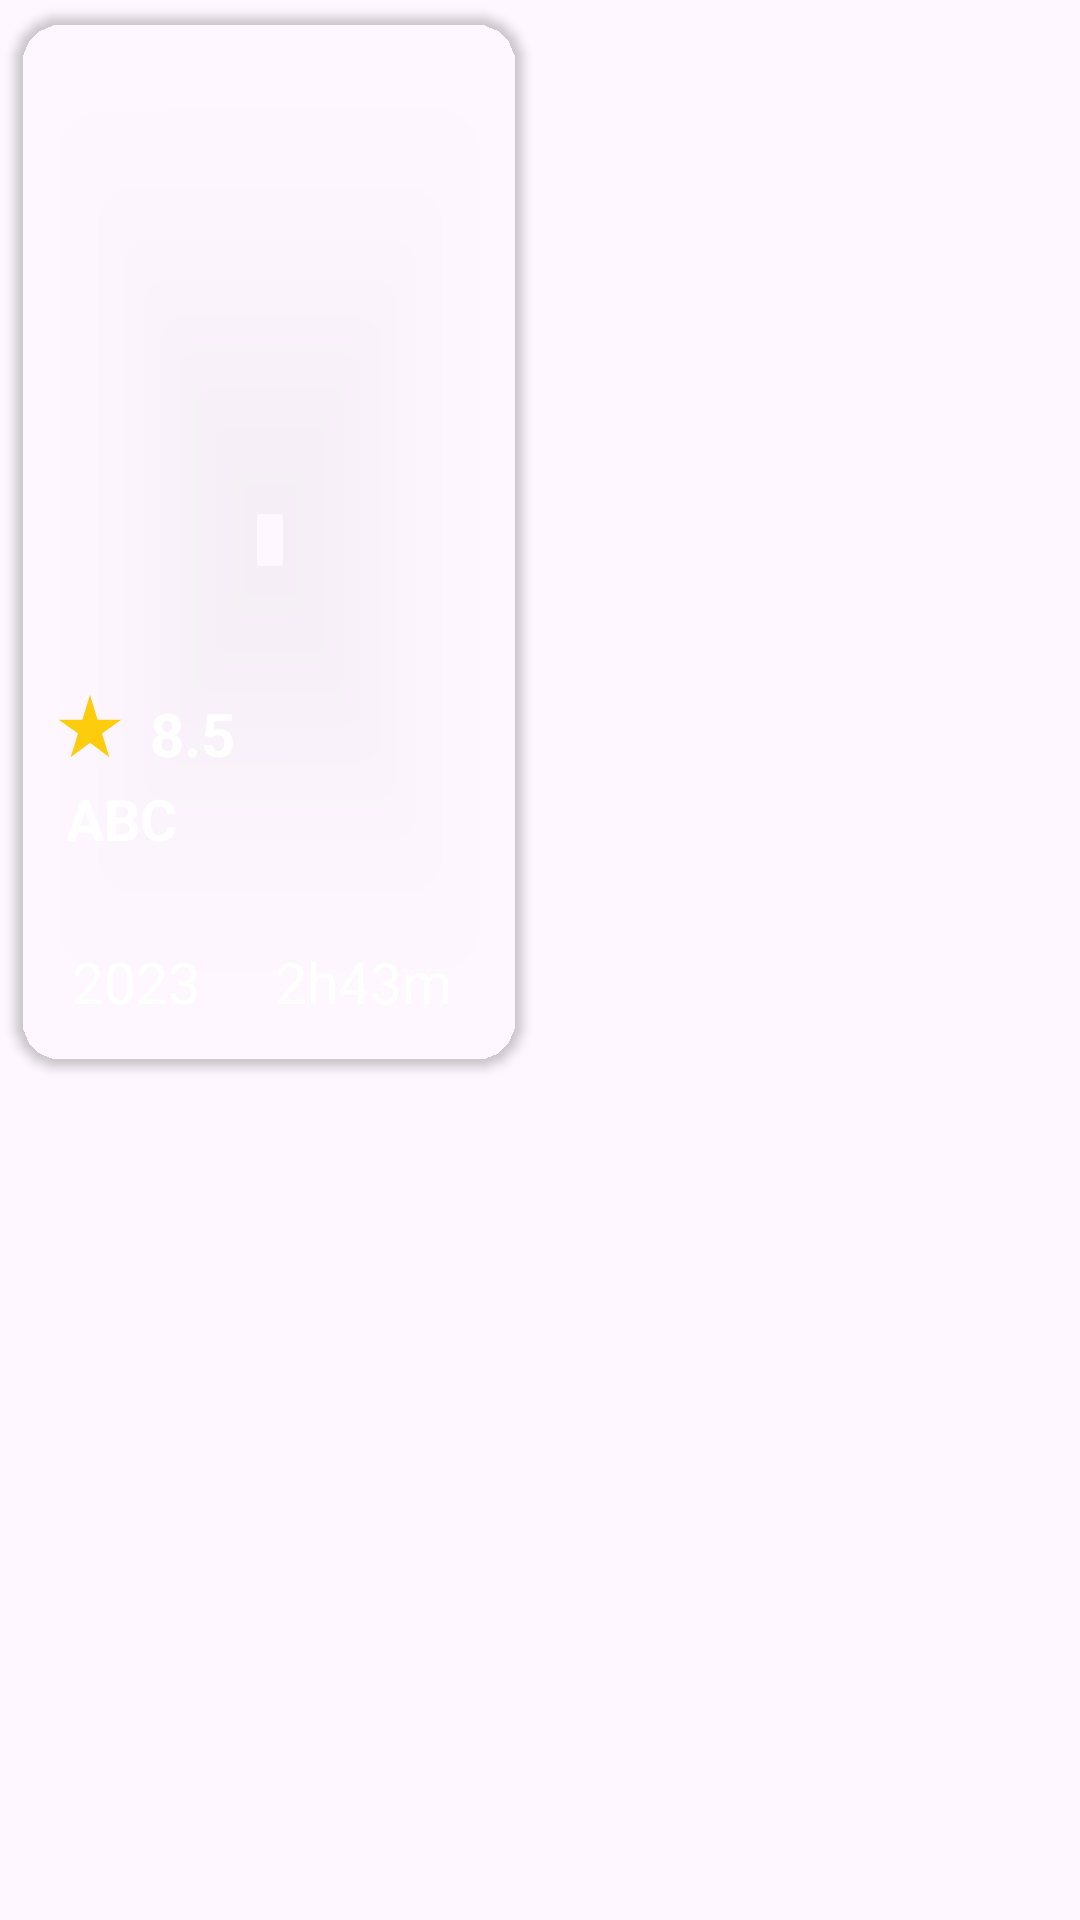

Reconstruct the res/layout file that produces this screen, plus the resources it refers to.
<!-- AndroidManifest.xml: application theme Theme.MovieApplication -->
<!-- res/layout/movie_home.xml -->
<?xml version="1.0" encoding="utf-8"?>
<androidx.constraintlayout.widget.ConstraintLayout xmlns:android="http://schemas.android.com/apk/res/android"
    xmlns:app="http://schemas.android.com/apk/res-auto"
    xmlns:tools="http://schemas.android.com/tools"
    android:layout_width="170dp"
    android:layout_height="360dp">

    <androidx.cardview.widget.CardView
        android:id="@+id/cardview"
        android:layout_width="170dp"
        android:layout_height="350dp"
        android:layout_margin="5dp"
        android:elevation="10dp"
        app:cardBackgroundColor="@android:color/transparent"
        app:cardCornerRadius="16dp"
        app:layout_constraintEnd_toEndOf="parent"
        app:layout_constraintHorizontal_bias="0.0"
        app:layout_constraintStart_toStartOf="parent"
        app:layout_constraintTop_toTopOf="parent">

        <androidx.constraintlayout.widget.ConstraintLayout
            android:layout_width="170dp"
            android:layout_height="345dp"
            android:background="@android:color/transparent">

            <ImageView
                android:id="@+id/movie_img"
                android:layout_width="0dp"
                android:layout_height="215dp"
                android:outlineProvider="none"
                app:layout_constraintEnd_toEndOf="parent"
                app:layout_constraintHorizontal_bias="0.44"
                app:layout_constraintStart_toStartOf="parent"
                app:layout_constraintTop_toTopOf="parent"
                tools:srcCompat="@tools:sample/avatars" />

            <TextView
                android:id="@+id/rating_score"
                android:layout_width="wrap_content"
                android:layout_height="wrap_content"
                android:layout_marginTop="7dp"
                android:text="8.5"
                android:textColor="@color/white"
                android:textSize="20sp"
                android:textStyle="bold"
                app:layout_constraintStart_toEndOf="@+id/rating_star"
                app:layout_constraintTop_toTopOf="@+id/rating_star" />

            <ImageView
                android:id="@+id/rating_star"
                android:layout_width="40dp"
                android:layout_height="36dp"
                android:layout_marginStart="5dp"
                android:layout_marginTop="4dp"
                android:backgroundTint="@color/yellow"
                android:foregroundTint="@color/yellow"
                app:layout_constraintEnd_toEndOf="@+id/movie_img"
                app:layout_constraintHorizontal_bias="0.0"
                app:layout_constraintStart_toStartOf="parent"
                app:layout_constraintTop_toBottomOf="@+id/movie_img"
                app:srcCompat="@drawable/ic_star_foreground" />


            <TextView
                android:id="@+id/movie_name"
                android:layout_width="0dp"
                android:layout_height="wrap_content"
                android:layout_marginStart="12dp"
                android:layout_marginEnd="15dp"
                android:text="ABC"
                android:textColor="@color/white"
                android:textSize="19sp"
                android:textStyle="bold"
                app:layout_constraintEnd_toEndOf="@+id/movie_img"
                app:layout_constraintHorizontal_bias="0.0"
                app:layout_constraintStart_toStartOf="@+id/rating_star"
                app:layout_constraintTop_toBottomOf="@+id/rating_star" />

            <TextView
                android:id="@+id/character_name"
                android:layout_width="wrap_content"
                android:layout_height="wrap_content"
                android:layout_marginStart="2dp"
                android:layout_marginBottom="10dp"
                android:text="2023"
                android:textColor="@color/white"
                android:textSize="19sp"
                app:layout_constraintBottom_toBottomOf="parent"
                app:layout_constraintStart_toStartOf="@+id/movie_name" />

            <TextView
                android:id="@+id/duration"
                android:layout_width="wrap_content"
                android:layout_height="wrap_content"
                android:layout_marginStart="25dp"
                android:text="2h43m"
                android:textColor="@color/white"
                android:textSize="19sp"
                app:layout_constraintStart_toEndOf="@+id/character_name"
                app:layout_constraintTop_toTopOf="@+id/character_name" />

            <ImageView
                android:id="@+id/bookmark_add"
                android:layout_width="70dp"
                android:layout_height="70dp"
                android:layout_marginEnd="110dp"
                android:layout_marginBottom="145dp"
                android:visibility="gone"
                app:layout_constraintBottom_toBottomOf="@+id/movie_img"
                app:layout_constraintEnd_toEndOf="@+id/movie_img"
                app:srcCompat="@drawable/bookmark_plus_fill" />

            <ImageView
                android:id="@+id/bookmark_check"
                android:layout_width="70dp"
                android:layout_height="70dp"
                android:layout_marginEnd="110dp"
                android:layout_marginBottom="145dp"
                android:visibility="gone"
                app:layout_constraintBottom_toBottomOf="@+id/movie_img"
                app:layout_constraintEnd_toEndOf="@+id/movie_img"
                app:srcCompat="@drawable/bookmark_check_fill" />

        </androidx.constraintlayout.widget.ConstraintLayout>
    </androidx.cardview.widget.CardView>


</androidx.constraintlayout.widget.ConstraintLayout>
<!-- resources referenced by this layout -->
<resources>
  <color name="white">#FFFFFFFF</color>
  <color name="yellow">#FDCC0D</color>
  <!-- drawable bookmark_check_fill (drawable) -->
  <vector xmlns:android="http://schemas.android.com/apk/res/android"
      android:width="16dp"
      android:height="16dp"
      android:viewportWidth="16"
      android:viewportHeight="16"
      android:alpha="0.9">
    <path
        android:pathData="M2,15.5L2,2a2,2 0,0 1,2 -2h8a2,2 0,0 1,2 2v13.5a0.5,0.5 0,0 1,-0.74 0.439L8,13.069l-5.26,2.87A0.5,0.5 0,0 1,2 15.5zM10.854,5.854a0.5,0.5 0,0 0,-0.708 -0.708L7.5,7.793 6.354,6.646a0.5,0.5 0,1 0,-0.708 0.708l1.5,1.5a0.5,0.5 0,0 0,0.708 0l3,-3z"
        android:fillColor="@color/pink"
        android:fillType="evenOdd"/>
  </vector>
  <!-- drawable bookmark_plus_fill (drawable) -->
  <vector xmlns:android="http://schemas.android.com/apk/res/android"
      android:width="16dp"
      android:height="16dp"
      android:viewportWidth="16"
      android:viewportHeight="16"
      android:tint="@color/white"
      android:alpha="0.9">
    <path
        android:pathData="M2,15.5L2,2a2,2 0,0 1,2 -2h8a2,2 0,0 1,2 2v13.5a0.5,0.5 0,0 1,-0.74 0.439L8,13.069l-5.26,2.87A0.5,0.5 0,0 1,2 15.5zM8.5,4.5a0.5,0.5 0,0 0,-1 0L7.5,6L6,6a0.5,0.5 0,0 0,0 1h1.5v1.5a0.5,0.5 0,0 0,1 0L8.5,7L10,7a0.5,0.5 0,0 0,0 -1L8.5,6L8.5,4.5z"
        android:fillColor="@color/white"
        android:fillType="evenOdd" />
  </vector>
  <!-- drawable ic_star_foreground (drawable) -->
  <vector xmlns:android="http://schemas.android.com/apk/res/android"
      android:width="108dp"
      android:height="108dp"
      android:viewportWidth="24"
      android:viewportHeight="24"
      android:tint="@color/yellow">
    <group android:scaleX="0.696"
        android:scaleY="0.696"
        android:translateX="3.648"
        android:translateY="3.648">
      <path
          android:fillColor="@color/white"
          android:pathData="M14.43,10l-2.43,-8l-2.43,8l-7.57,0l6.18,4.41l-2.35,7.59l6.17,-4.69l6.18,4.69l-2.35,-7.59l6.17,-4.41z"/>
    </group>
  </vector>
  <style name="Theme.MovieApplication" parent="Base.Theme.MovieApplication" />
  <color name="pink">#db267d</color>
  <style name="Base.Theme.MovieApplication" parent="Theme.Material3.DayNight.NoActionBar">
          
          
          <item name="colorPrimary">@color/darkblue</item>
          <item name="android:textColorPrimary">@color/white</item>
          <item name="android:textColorSecondary">@color/black</item>
          <item name="android:editTextColor">@color/white</item>
          <item name="android:itemTextAppearance">@color/darkblue</item>
      </style>
  <color name="darkblue">#0D253F</color>
  <color name="black">#FF000000</color>
</resources>
